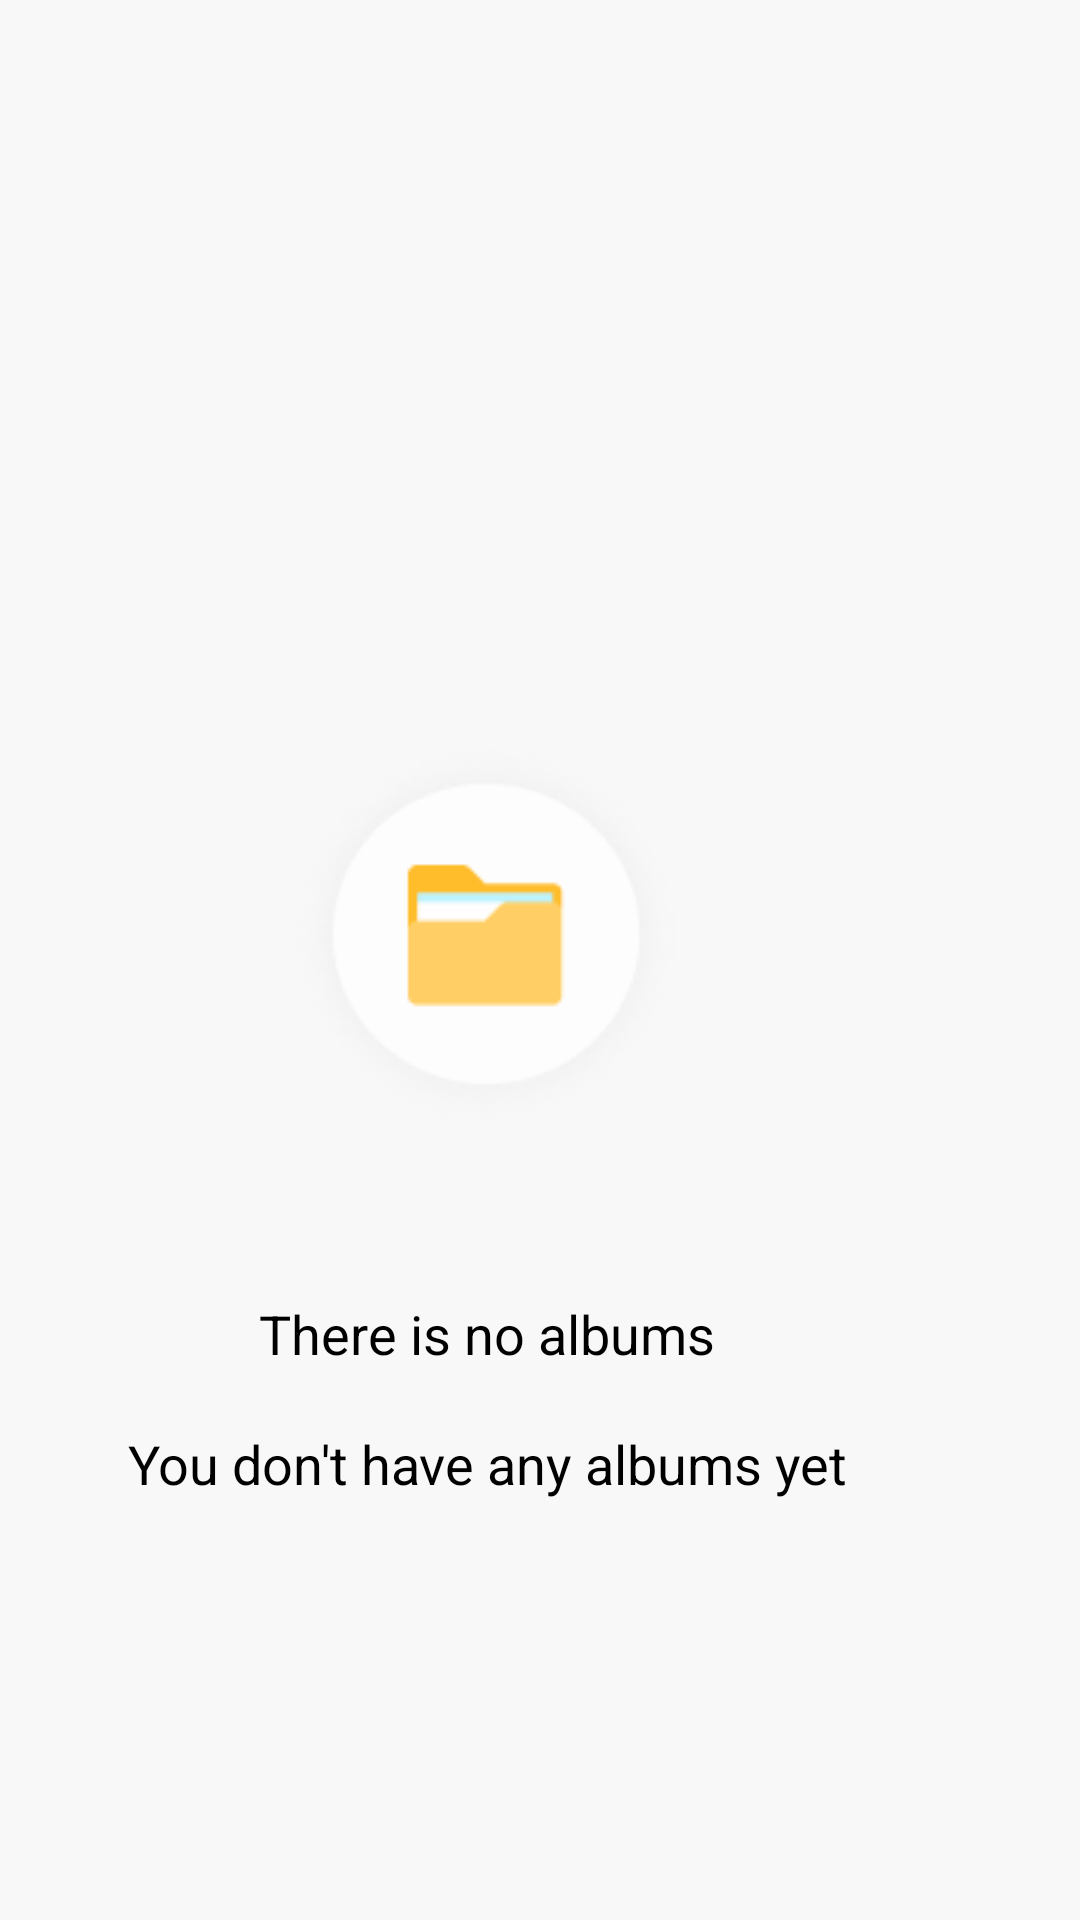

Android layout source for this screen:
<!-- AndroidManifest.xml: application theme Theme.VaultApp -->
<!-- res/layout/fragment_album.xml -->
<androidx.constraintlayout.widget.ConstraintLayout xmlns:android="http://schemas.android.com/apk/res/android"
    xmlns:app="http://schemas.android.com/apk/res-auto"
    xmlns:tools="http://schemas.android.com/tools"
    android:layout_width="match_parent"
    android:layout_height="match_parent">


    <View
        android:id="@+id/rectangle_2"
        android:layout_width="475dp"
        android:layout_height="131dp"
        android:layout_alignParentLeft="true"
        android:layout_alignParentTop="true"
        android:layout_marginBottom="663dp"
        android:background="#527DED"
        app:layout_constraintBottom_toBottomOf="@+id/constraintLayout"
        app:layout_constraintEnd_toEndOf="parent"
        app:layout_constraintStart_toStartOf="parent"
        app:layout_constraintTop_toTopOf="parent" />

    <ImageView
        android:id="@+id/ivGoHome"
        android:layout_width="23dp"
        android:layout_height="29dp"
        android:layout_alignParentStart="true"
        android:layout_marginBottom="32dp"
        android:src="@drawable/btn_back"
        app:layout_constraintBottom_toBottomOf="@+id/rectangle_2"
        app:layout_constraintEnd_toStartOf="@+id/tvAlbumTitle"
        app:layout_constraintHorizontal_bias="0.092"
        app:layout_constraintStart_toStartOf="parent"
        app:layout_constraintTop_toTopOf="parent"
        app:layout_constraintVertical_bias="0.957" />

    <ImageView
        android:id="@+id/ivAddAlbum"
        android:layout_width="36dp"
        android:layout_height="32dp"
        android:layout_marginBottom="32dp"
        android:src="@drawable/btn_add"
        app:layout_constraintBottom_toBottomOf="@+id/rectangle_2"
        app:layout_constraintEnd_toEndOf="@+id/rectangle_2"
        app:layout_constraintHorizontal_bias="0.933"
        app:layout_constraintStart_toStartOf="@+id/rectangle_2"
        app:layout_constraintTop_toTopOf="parent"
        app:layout_constraintVertical_bias="1.0" />

    <TextView
        android:id="@+id/tvAlbumTitle"
        android:layout_width="65dp"
        android:layout_height="29dp"
        android:layout_marginBottom="32dp"
        android:text="Album"
        android:textColor="@android:color/white"
        android:textSize="20sp"
        app:layout_constraintBottom_toBottomOf="@+id/rectangle_2"
        app:layout_constraintEnd_toEndOf="@+id/ivAddAlbum"
        app:layout_constraintHorizontal_bias="0.497"
        app:layout_constraintStart_toStartOf="@+id/rectangle_2"
        app:layout_constraintTop_toTopOf="parent"
        app:layout_constraintVertical_bias="1.0" />



    <androidx.constraintlayout.widget.ConstraintLayout
        android:id="@+id/constraintLayout"
        android:layout_width="470dp"
        android:layout_height="658dp"
        app:layout_constraintBottom_toBottomOf="parent"
        app:layout_constraintEnd_toEndOf="parent"
        app:layout_constraintHorizontal_bias="0.666"
        app:layout_constraintStart_toStartOf="parent"
        app:layout_constraintTop_toTopOf="parent"
        app:layout_constraintVertical_bias="1.0">
        <View
            android:id="@+id/rectangle_1"
            android:layout_width="462dp"
            android:layout_height="646dp"
            android:layout_marginTop="13dp"
            android:background="#F8F8F8"
            app:layout_constraintBottom_toBottomOf="parent"
            app:layout_constraintStart_toStartOf="parent"
             />

        <ImageView
            android:id="@+id/ivNoAlbums"
            android:layout_width="wrap_content"
            android:layout_height="wrap_content"
            android:layout_centerHorizontal="true"
            android:src="@drawable/img_folder"
            app:layout_constraintBottom_toBottomOf="parent"
            app:layout_constraintEnd_toEndOf="parent"
            app:layout_constraintStart_toStartOf="parent"
            app:layout_constraintTop_toTopOf="parent" />

        <TextView
            android:id="@+id/textView5"
            android:layout_width="wrap_content"
            android:layout_height="wrap_content"
            android:layout_below="@id/ivNoAlbums"
            android:layout_centerHorizontal="true"
            android:layout_marginTop="56dp"
            android:text="There is no albums"
            android:textColor="@android:color/black"
            android:textSize="18sp"
            app:layout_constraintEnd_toEndOf="parent"
            app:layout_constraintStart_toStartOf="parent"
            app:layout_constraintTop_toBottomOf="@+id/ivNoAlbums" />

        <TextView
            android:layout_width="wrap_content"
            android:layout_height="wrap_content"
            android:layout_below="@id/ivNoAlbums"
            android:layout_centerHorizontal="true"
            android:text="You don't have any albums yet"
            android:textColor="@android:color/black"
            android:textSize="18sp"
            app:layout_constraintBottom_toBottomOf="parent"
            app:layout_constraintEnd_toEndOf="parent"
            app:layout_constraintHorizontal_bias="0.502"
            app:layout_constraintStart_toStartOf="parent"
            app:layout_constraintTop_toBottomOf="@+id/textView5"
            app:layout_constraintVertical_bias="0.119" />

    </androidx.constraintlayout.widget.ConstraintLayout>


</androidx.constraintlayout.widget.ConstraintLayout>
<!-- resources referenced by this layout -->
<resources>
  <!-- drawable btn_add: png bitmap (drawable, 293 bytes) -->
  <!-- drawable btn_back: png bitmap (drawable, 346 bytes) -->
  <!-- drawable img_folder: png bitmap (drawable, 9771 bytes) -->
  <style name="Theme.VaultApp" parent="Base.Theme.VaultApp" />
  <style name="Base.Theme.VaultApp" parent="Theme.Material3.DayNight.NoActionBar">
          
          
      </style>
</resources>
